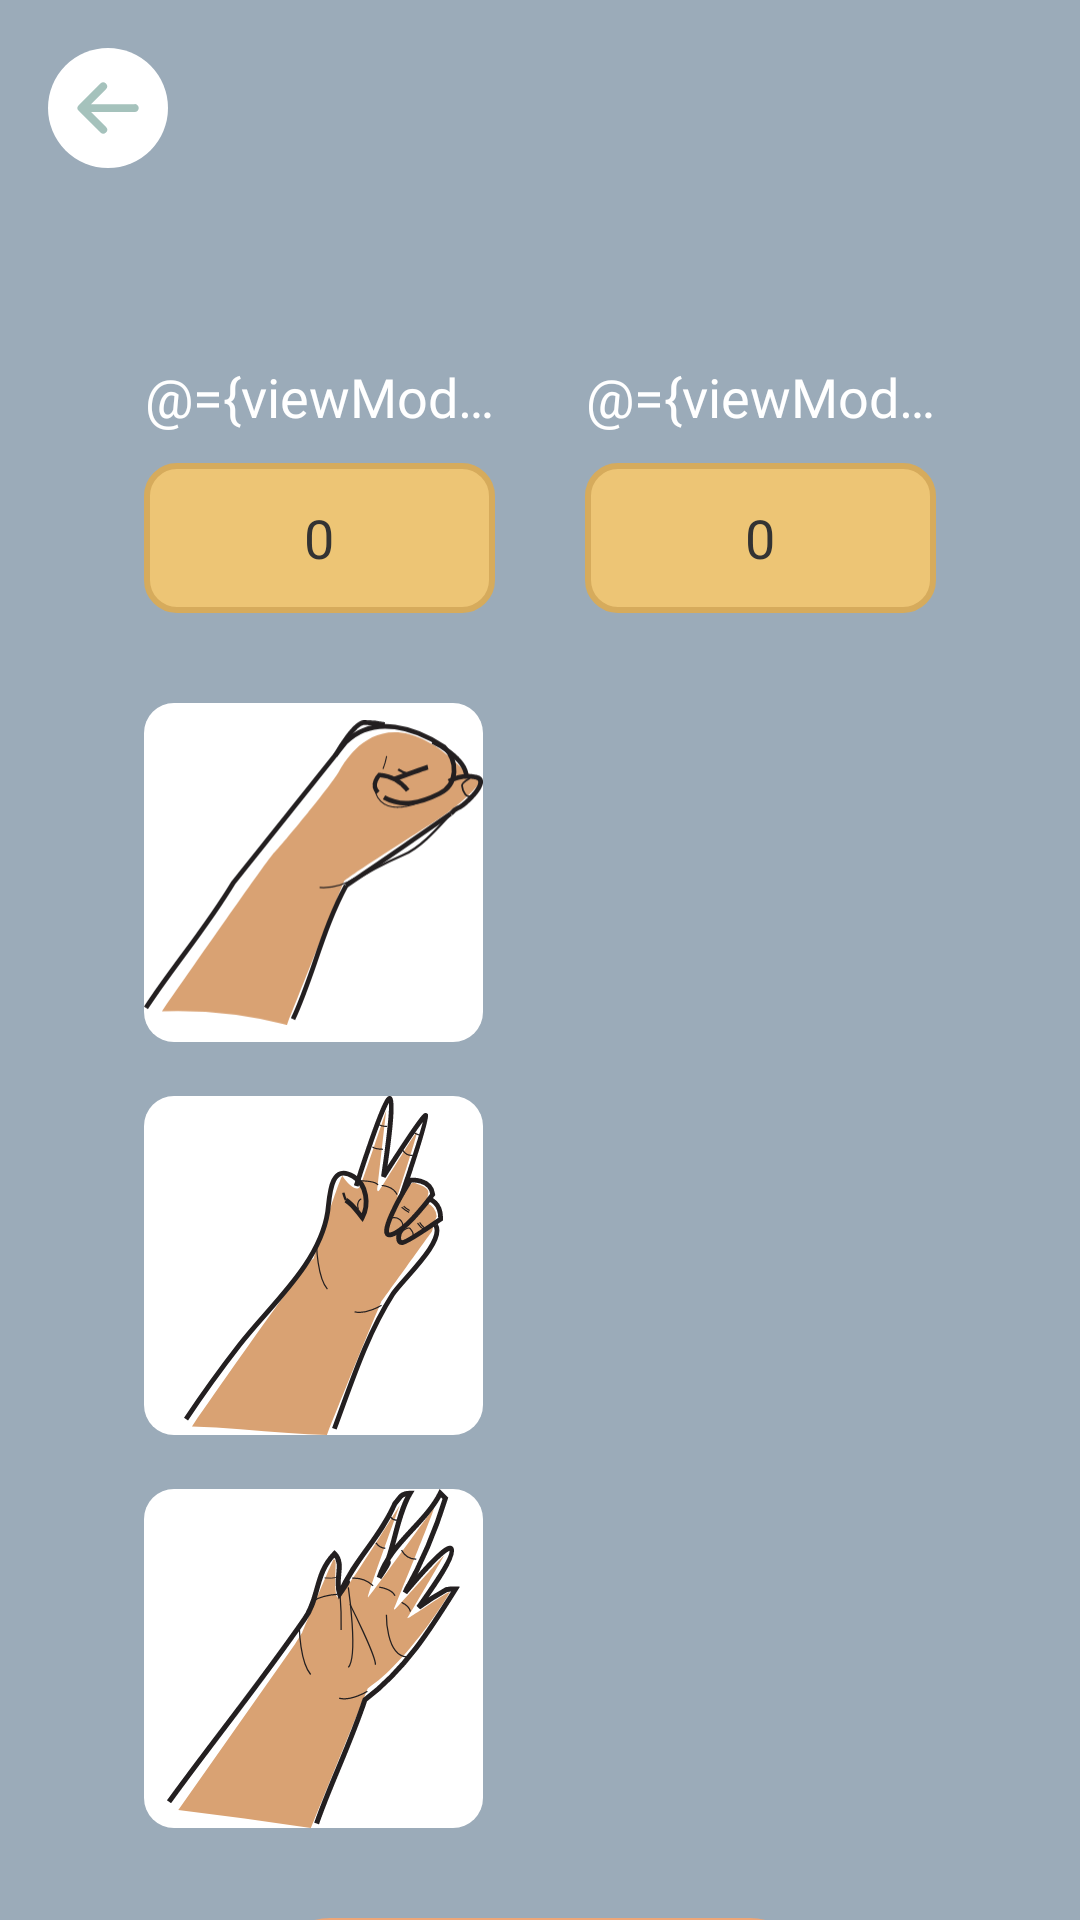

Reconstruct the res/layout file that produces this screen, plus the resources it refers to.
<!-- AndroidManifest.xml: application theme Theme.AppCompat.Light.NoActionBar -->
<!-- res/layout/activity_play_game_vs_player.xml -->
<?xml version="1.0" encoding="utf-8"?>
<layout xmlns:android="http://schemas.android.com/apk/res/android"
    xmlns:app="http://schemas.android.com/apk/res-auto"
    xmlns:tools="http://schemas.android.com/tools">

    <data>

        <variable
            name="viewModel"
            type="com.gubake.ui.playgamevsplayer.PlayGameVsPlayerViewModel" />
    </data>

    <androidx.constraintlayout.widget.ConstraintLayout
        android:layout_width="match_parent"
        android:layout_height="match_parent"
        android:background="@drawable/bg_gray_game"
        tools:context=".ui.gamePlay.VsPlayerActivity">

        <androidx.core.widget.NestedScrollView
            android:layout_width="match_parent"
            android:layout_height="match_parent">

            <androidx.constraintlayout.widget.ConstraintLayout
                android:layout_width="match_parent"
                android:layout_height="match_parent">

                <ImageView
                    android:id="@+id/iv_back"
                    android:layout_width="40dp"
                    android:layout_height="40dp"
                    android:layout_margin="16dp"
                    android:contentDescription="@string/back_menu"
                    android:src="@drawable/ic_back_white"
                    app:layout_constraintStart_toStartOf="parent"
                    app:layout_constraintTop_toTopOf="parent" />

                <TextView
                    android:id="@+id/tv_username"
                    android:layout_width="117dp"
                    android:layout_height="wrap_content"
                    android:layout_marginStart="48dp"
                    android:layout_marginTop="64dp"
                    android:layout_marginEnd="48dp"
                    android:fontFamily="@font/comic"
                    android:gravity="center"
                    android:singleLine="true"
                    android:text="@={viewModel.username}"
                    android:textColor="@color/colorWhiteFont"
                    android:textSize="18sp"
                    app:autoSizeMaxTextSize="100sp"
                    app:autoSizeMinTextSize="12sp"
                    app:autoSizeStepGranularity="2sp"
                    app:autoSizeTextType="uniform"
                    app:layout_constraintStart_toStartOf="parent"
                    app:layout_constraintTop_toBottomOf="@id/iv_back" />

                <TextView
                    android:id="@+id/tv_skor"
                    android:layout_width="117dp"
                    android:layout_height="50dp"
                    android:layout_marginStart="48dp"
                    android:layout_marginTop="10dp"
                    android:layout_marginEnd="48dp"
                    android:background="@drawable/bg_but_orange"
                    android:fontFamily="@font/comic"
                    android:gravity="center"
                    android:text="@string/_0"
                    android:textColor="@color/ColorBlackFont"
                    android:textSize="18sp"
                    app:layout_constraintStart_toStartOf="parent"
                    app:layout_constraintTop_toBottomOf="@id/tv_username" />

                <ImageView
                    android:id="@+id/iv_batu"
                    android:layout_width="113dp"
                    android:layout_height="113dp"
                    android:layout_marginStart="48dp"
                    android:layout_marginTop="30dp"
                    android:layout_marginEnd="48dp"
                    android:background="@drawable/bg_box_white_round"
                    android:contentDescription="@string/rock_icon"
                    android:src="@drawable/ic_batu_kiri"
                    android:tag="batu"
                    app:layout_constraintStart_toStartOf="parent"
                    app:layout_constraintTop_toBottomOf="@id/tv_skor" />

                <ImageView
                    android:id="@+id/iv_gunting"
                    android:layout_width="113dp"
                    android:layout_height="113dp"
                    android:layout_marginStart="48dp"
                    android:layout_marginTop="18dp"
                    android:layout_marginEnd="48dp"
                    android:background="@drawable/bg_box_white_round"
                    android:contentDescription="@string/scissors_icon"
                    android:src="@drawable/ic_gunting_kiri"
                    app:layout_constraintStart_toStartOf="parent"
                    app:layout_constraintTop_toBottomOf="@id/iv_batu" />

                <ImageView
                    android:id="@+id/iv_kertas"
                    android:layout_width="113dp"
                    android:layout_height="113dp"
                    android:layout_marginStart="48dp"
                    android:layout_marginTop="18dp"
                    android:layout_marginEnd="48dp"
                    android:background="@drawable/bg_box_white_round"
                    android:contentDescription="@string/paper_icon"
                    android:src="@drawable/ic_kertas_kiri"
                    app:layout_constraintStart_toStartOf="parent"
                    app:layout_constraintTop_toBottomOf="@id/iv_gunting" />

                <TextView
                    android:id="@+id/tv_teman"
                    android:layout_width="117dp"
                    android:layout_height="wrap_content"
                    android:layout_marginTop="64dp"
                    android:layout_marginEnd="48dp"
                    android:layout_marginStart="48dp"
                    android:fontFamily="@font/comic"
                    android:gravity="center"
                    android:singleLine="true"
                    android:text="@={viewModel.teman}"
                    android:textColor="@color/colorWhiteFont"
                    android:textSize="18sp"
                    app:autoSizeMaxTextSize="100sp"
                    app:autoSizeMinTextSize="12sp"
                    app:autoSizeStepGranularity="2sp"
                    app:autoSizeTextType="uniform"
                    app:layout_constraintEnd_toEndOf="parent"
                    app:layout_constraintTop_toBottomOf="@id/iv_back" />

                <TextView
                    android:id="@+id/tv_skor_lawan"
                    android:layout_width="117dp"
                    android:layout_height="50dp"
                    android:layout_marginTop="10dp"
                    android:layout_marginEnd="48dp"
                    android:layout_marginStart="48dp"
                    android:background="@drawable/bg_but_orange"
                    android:fontFamily="@font/comic"
                    android:gravity="center"
                    android:text="@string/_0"
                    android:textColor="@color/ColorBlackFont"
                    android:textSize="18sp"
                    app:layout_constraintEnd_toEndOf="parent"
                    app:layout_constraintTop_toBottomOf="@id/tv_username" />

                <ImageView
                    android:id="@+id/iv_batu_lawan"
                    android:layout_width="113dp"
                    android:layout_height="113dp"
                    android:layout_marginTop="30dp"
                    android:layout_marginEnd="48dp"
                    android:layout_marginStart="48dp"
                    android:background="@drawable/bg_box_white_round"
                    android:contentDescription="@string/rock_icon"
                    android:src="@drawable/ic_batu_kanan"
                    android:visibility="invisible"
                    app:layout_constraintEnd_toEndOf="parent"
                    app:layout_constraintTop_toBottomOf="@id/tv_skor_lawan" />

                <ImageView
                    android:id="@+id/iv_gunting_lawan"
                    android:layout_width="113dp"
                    android:layout_height="113dp"
                    android:layout_marginTop="18dp"
                    android:layout_marginEnd="48dp"
                    android:layout_marginStart="48dp"
                    android:background="@drawable/bg_box_white_round"
                    android:contentDescription="@string/scissors_icon"
                    android:src="@drawable/ic_gunting_kanan"
                    android:visibility="invisible"
                    app:layout_constraintEnd_toEndOf="parent"
                    app:layout_constraintTop_toBottomOf="@id/iv_batu" />

                <ImageView
                    android:id="@+id/iv_kertas_lawan"
                    android:layout_width="113dp"
                    android:layout_height="113dp"
                    android:layout_marginTop="18dp"
                    android:layout_marginEnd="48dp"
                    android:layout_marginStart="48dp"
                    android:background="@drawable/bg_box_white_round"
                    android:contentDescription="@string/paper_icon"
                    android:src="@drawable/ic_kertas_kanan"
                    android:visibility="invisible"
                    app:layout_constraintEnd_toEndOf="parent"
                    app:layout_constraintTop_toBottomOf="@id/iv_gunting" />

                <TextView
                    android:layout_width="180dp"
                    android:layout_height="77dp"
                    android:layout_marginTop="30dp"
                    android:background="@drawable/bg_but_cream"
                    android:fontFamily="@font/comic"
                    android:gravity="center"
                    android:text="@string/vs"
                    android:textAlignment="center"
                    android:textColor="@color/colorWhiteFont"
                    android:textSize="32sp"
                    app:layout_constraintEnd_toEndOf="parent"
                    app:layout_constraintStart_toStartOf="parent"
                    app:layout_constraintTop_toBottomOf="@id/iv_kertas" />


            </androidx.constraintlayout.widget.ConstraintLayout>
        </androidx.core.widget.NestedScrollView>
    </androidx.constraintlayout.widget.ConstraintLayout>
</layout>
<!-- resources referenced by this layout -->
<resources>
  <color name="ColorBlackFont">#333333</color>
      //color login and signup and MainMenu
  <color name="colorWhiteFont">#FFFFFF</color>
  <!-- drawable bg_box_white_round (drawable) -->
  <?xml version="1.0" encoding="utf-8"?>
  <shape xmlns:android="http://schemas.android.com/apk/res/android">
      <solid android:color="@color/colorBgWhite" />
      <corners android:radius="10dp"/>
  </shape>
  <!-- drawable bg_but_cream (drawable) -->
  <?xml version="1.0" encoding="utf-8"?>
  <shape xmlns:android="http://schemas.android.com/apk/res/android">
      <solid android:color="@color/colorBgVS" />
      <corners android:radius="20dp"/>
  </shape>
  <!-- drawable bg_but_orange (drawable) -->
  <?xml version="1.0" encoding="utf-8"?>
  <shape xmlns:android="http://schemas.android.com/apk/res/android">
      <solid android:color="@color/ColorBgButOrange" />
      <corners android:radius="10dp"/>
      <stroke android:width="2dp"
          android:color="@color/ColorStrokeOrange"/>
  </shape>
  <!-- drawable bg_gray_game (drawable) -->
  <?xml version="1.0" encoding="utf-8"?>
  <shape xmlns:android="http://schemas.android.com/apk/res/android">
      <solid android:color="@color/ColorBgPlay" />
  </shape>
  <!-- drawable ic_back_white (drawable) -->
  <vector xmlns:android="http://schemas.android.com/apk/res/android"
      android:width="48dp"
      android:height="48dp"
      android:viewportWidth="48"
      android:viewportHeight="48">
    <path
        android:pathData="M24,24m-24,0a24,24 0,1 1,48 0a24,24 0,1 1,-48 0"
        android:fillColor="#fff"/>
    <path
        android:pathData="M21,33.8a1.57,1.57 0,0 0,2.22 -2.22l-6,-6H34.6a1.57,1.57 0,1 0,0 -3.13H17.18l6,-6a1.58,1.58 0,0 0,0 -2.22,1.59 1.59,0 0,0 -2.22,0l-8.69,8.69a1.57,1.57 0,0 0,0 2.22Z"
        android:fillColor="#a5c2bc"/>
  </vector>
  <!-- drawable ic_batu_kanan: vector/xml drawable (drawable, 3186 chars, omitted) -->
  <!-- drawable ic_batu_kiri: vector/xml drawable (drawable, 3177 chars, omitted) -->
  <!-- drawable ic_gunting_kanan: vector/xml drawable (drawable, 4687 chars, omitted) -->
  <!-- drawable ic_gunting_kiri: vector/xml drawable (drawable, 4695 chars, omitted) -->
  <!-- drawable ic_kertas_kanan: vector/xml drawable (drawable, 3641 chars, omitted) -->
  <!-- drawable ic_kertas_kiri: vector/xml drawable (drawable, 3650 chars, omitted) -->
  <string name="_0">0</string>
  <string name="back_menu">Kembali Ke Menu</string>
  <string name="paper_icon">paper_icon</string>
  <string name="rock_icon">rock_icon</string>
  <string name="scissors_icon">gunting computer</string>
  <string name="vs">Vs</string>
  <color name="colorBgWhite">#FFFFFFFF</color>
  <color name="colorBgVS">#EEA677</color>
  <color name="ColorBgButOrange">#EDC575</color>
  <color name="ColorStrokeOrange">#D6AB5C</color>
  <color name="ColorBgPlay">#9BABB9</color>
</resources>
